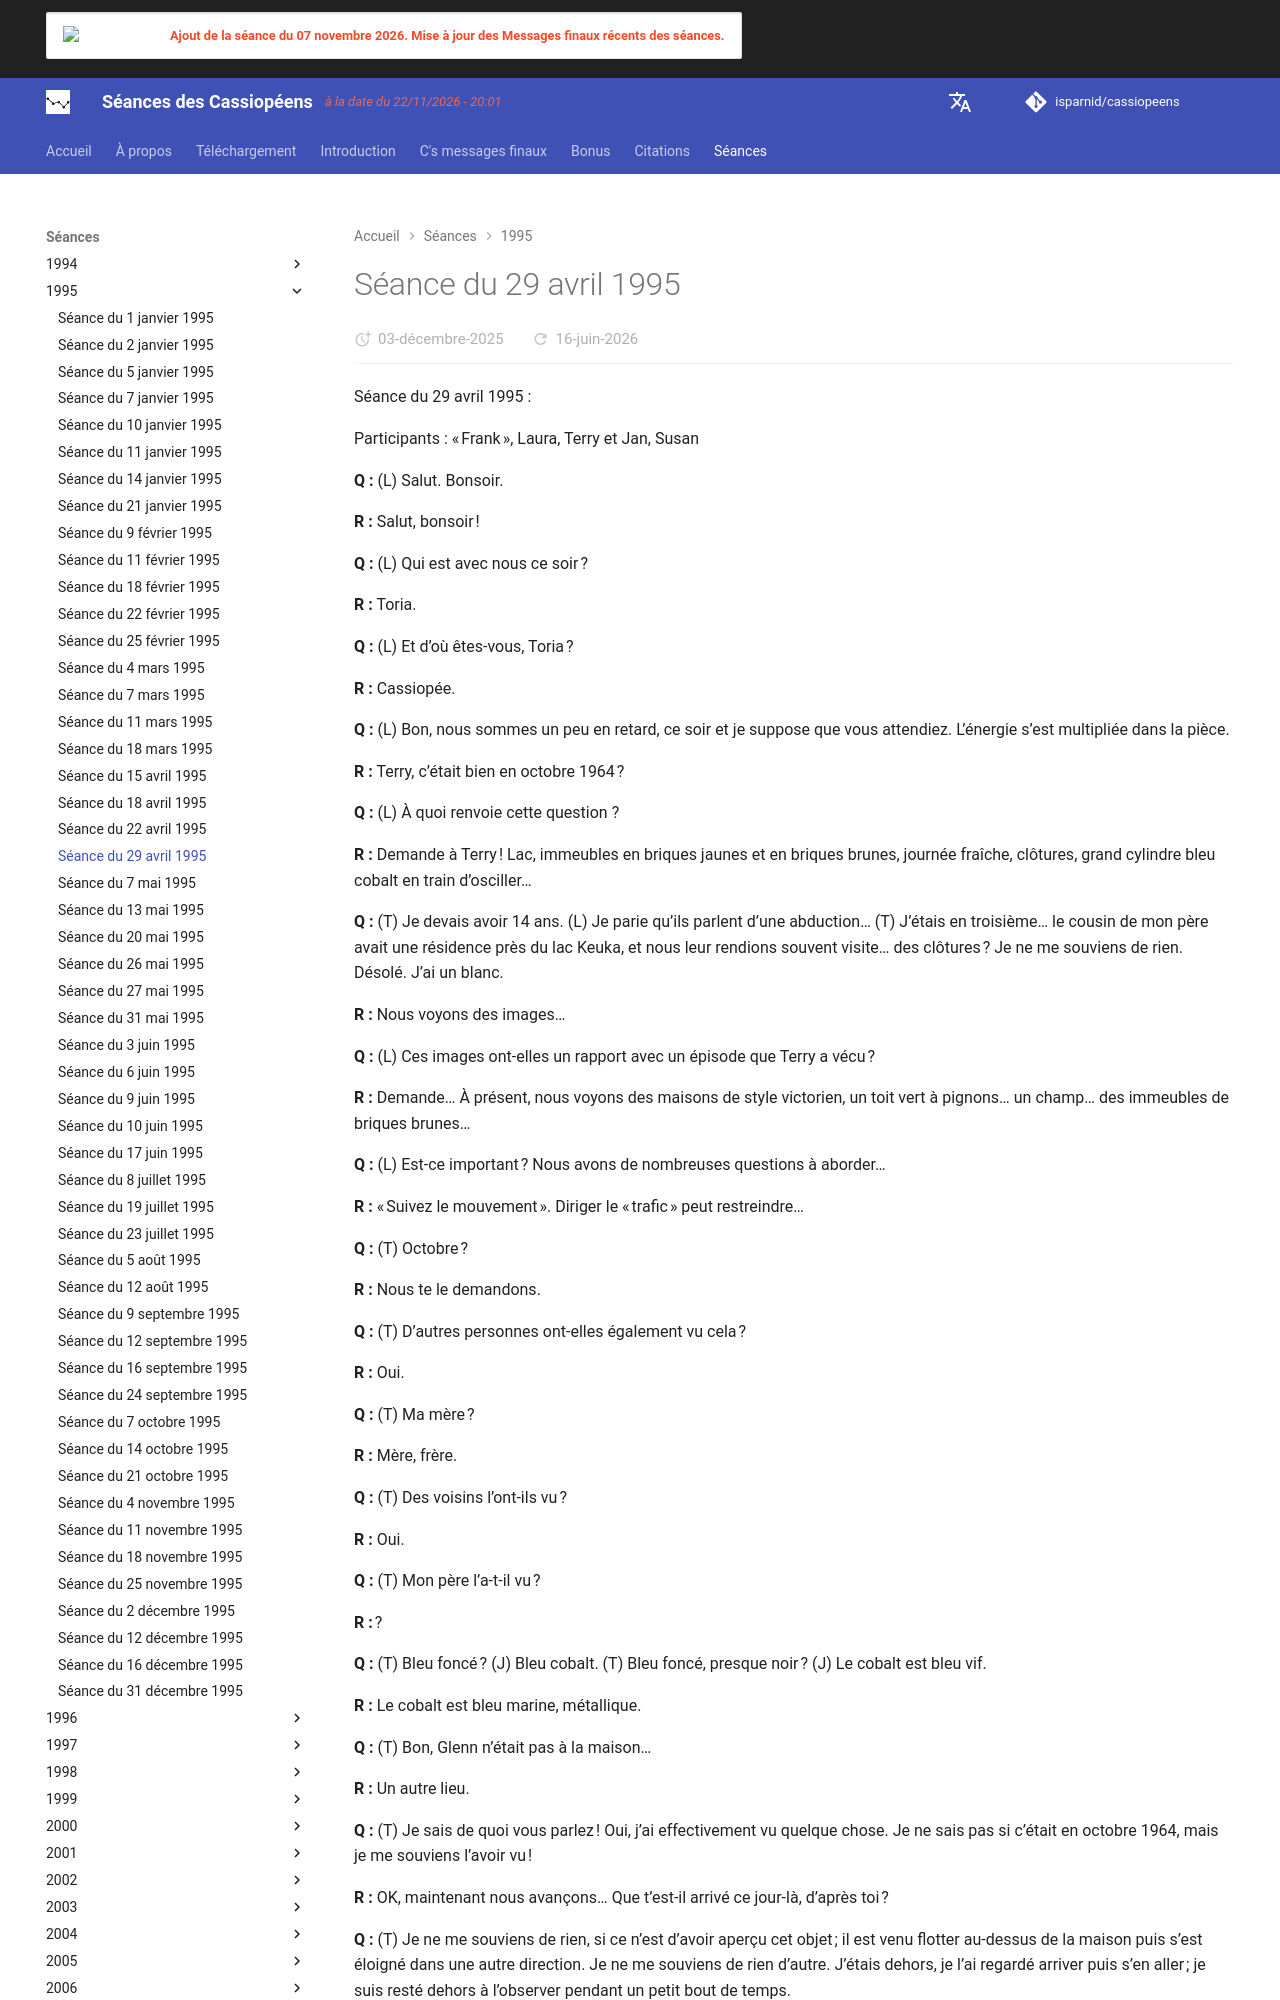

repository: isparnid/cassiopeens · page: séances/1995/1995-04-29/index.html · generator: mkdocs

---
title: "Séance du 29 avril 1995"
date:
  created: 2026-01-24
  updated: 2026-01-24
---

# Séance du 29 avril 1995

Séance du 29 avril 1995 :

Participants : « Frank », Laura, Terry et Jan, Susan

**Q :** (L) Salut. Bonsoir.

**R :** Salut, bonsoir !

**Q :** (L) Qui est avec nous ce soir ?

**R :** Toria.

**Q :** (L) Et d’où êtes-vous, Toria ?

**R :** Cassiopée.

**Q :** (L) Bon, nous sommes un peu en retard, ce soir et je suppose que vous attendiez. L’énergie s’est multipliée dans la pièce.

**R :** Terry, c’était bien en octobre 1964 ?

**Q :** (L) À quoi renvoie cette question ?

**R :** Demande à Terry ! Lac, immeubles en briques jaunes et en briques brunes, journée fraîche, clôtures, grand cylindre bleu cobalt en train d’osciller…

**Q :** (T) Je devais avoir 14 ans. (L) Je parie qu’ils parlent d’une abduction… (T) J’étais en troisième… le cousin de mon père avait une résidence près du lac Keuka, et nous leur rendions souvent visite… des clôtures ? Je ne me souviens de rien. Désolé. J’ai un blanc.

**R :** Nous voyons des images…

**Q :** (L) Ces images ont-elles un rapport avec un épisode que Terry a vécu ?

**R :** Demande… À présent, nous voyons des maisons de style victorien, un toit vert à pignons… un champ… des immeubles de briques brunes…

**Q :** (L) Est-ce important ? Nous avons de nombreuses questions à aborder…

**R :** « Suivez le mouvement ». Diriger le « trafic » peut restreindre…

**Q :** (T) Octobre ?

**R :** Nous te le demandons.

**Q :** (T) D’autres personnes ont-elles également vu cela ?

**R :** Oui.

**Q :** (T) Ma mère ?

**R :** Mère, frère.

**Q :** (T) Des voisins l’ont-ils vu ?

**R :** Oui.

**Q :** (T) Mon père l’a-t-il vu ?

**R :** ?

**Q :** (T) Bleu foncé ? (J) Bleu cobalt. (T) Bleu foncé, presque noir ? (J) Le cobalt est bleu vif.

**R :** Le cobalt est bleu marine, métallique.

**Q :** (T) Bon, Glenn n’était pas à la maison…

**R :** Un autre lieu.

**Q :** (T) Je sais de quoi vous parlez ! Oui, j’ai effectivement vu quelque chose. Je ne sais pas si c’était en octobre 1964, mais je me souviens l’avoir vu !

**R :** OK, maintenant nous avançons… Que t’est-il arrivé ce jour-là, d’après toi ?

**Q :** (T) Je ne me souviens de rien, si ce n’est d’avoir aperçu cet objet ; il est venu flotter au-dessus de la maison puis s’est éloigné dans une autre direction. Je ne me souviens de rien d’autre. J’étais dehors, je l’ai regardé arriver puis s’en aller ; je suis resté dehors à l’observer pendant un petit bout de temps.

**R :** Le voisinage, quel aspect ?

**Q :** (T) L’aspect habituel. Je n’ai rien vu de différent. Je ne me souviens pas…

**R :** Décris…
